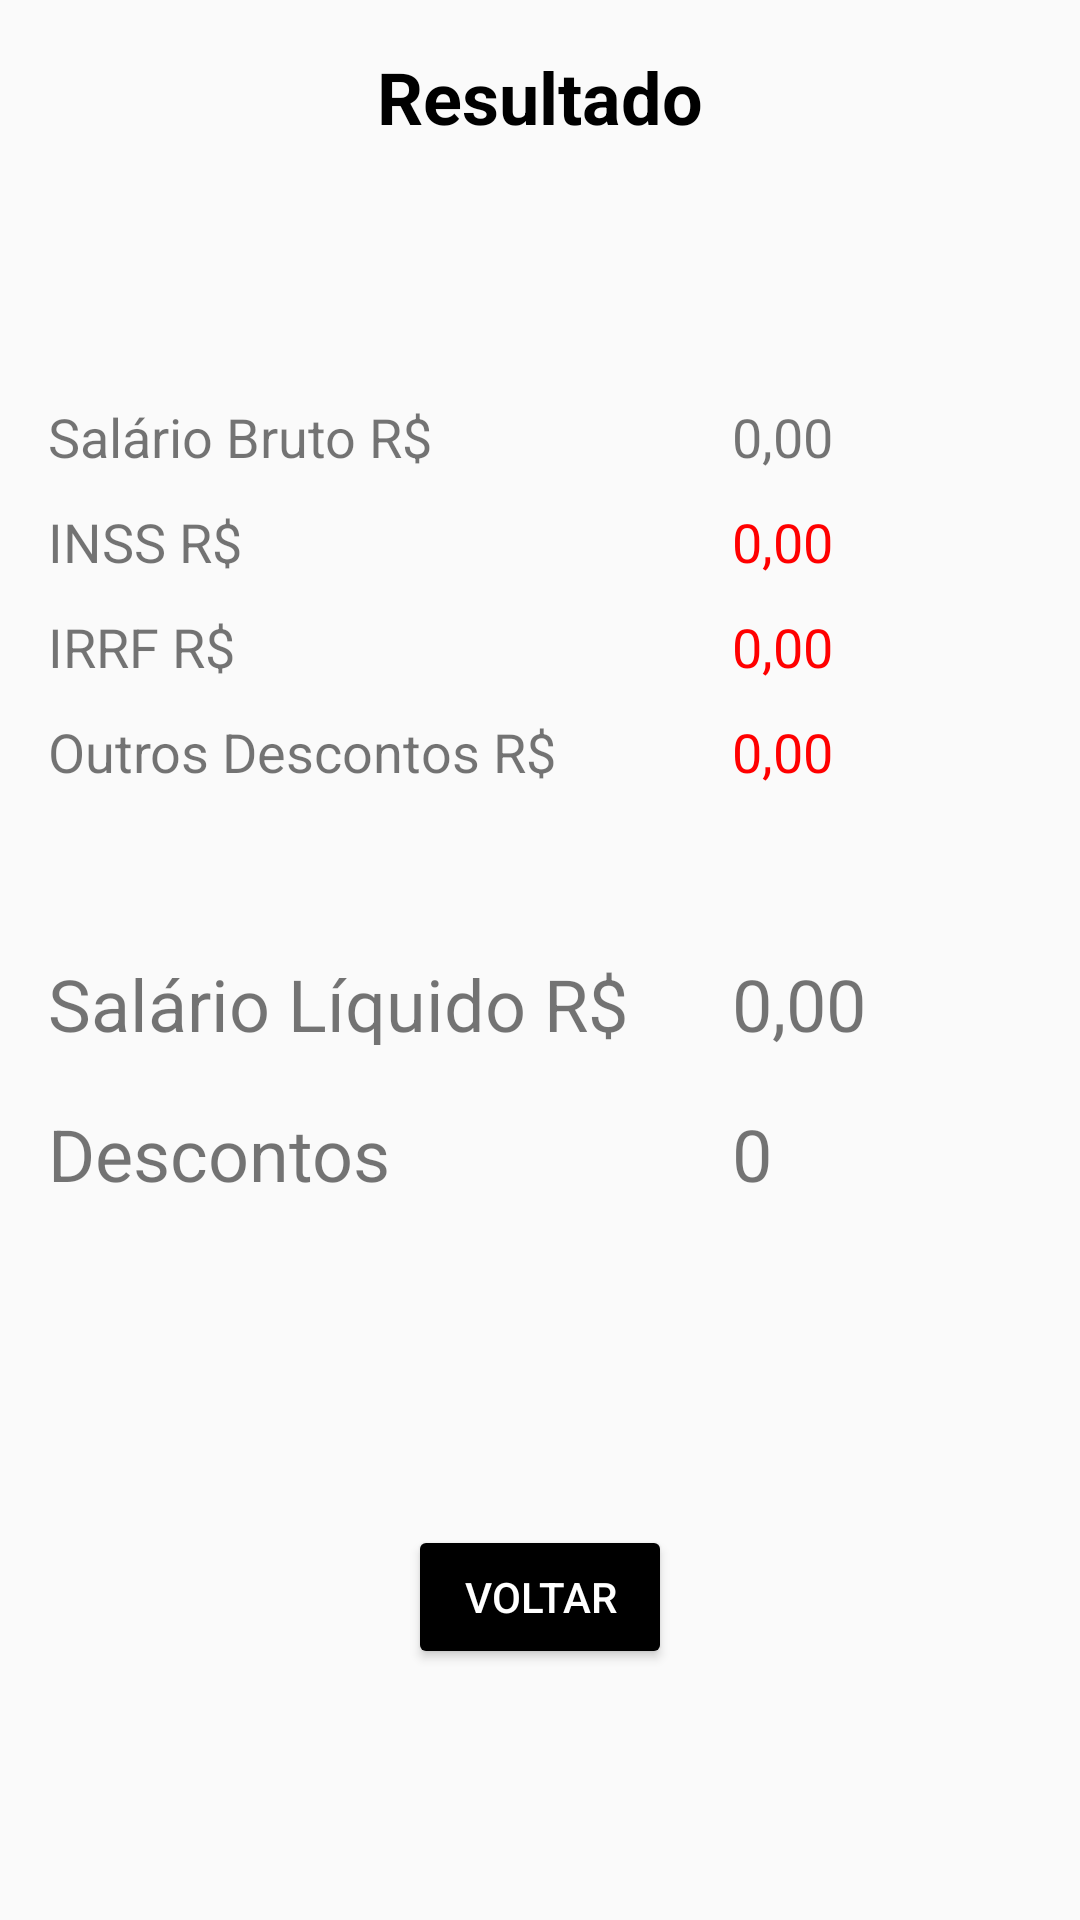

Android layout source for this screen:
<!-- AndroidManifest.xml: application theme AppTheme -->
<!-- res/layout/activity_resultados.xml -->
<?xml version="1.0" encoding="utf-8"?>
<androidx.constraintlayout.widget.ConstraintLayout xmlns:android="http://schemas.android.com/apk/res/android"
    xmlns:app="http://schemas.android.com/apk/res-auto"
    xmlns:tools="http://schemas.android.com/tools"
    android:layout_width="match_parent"
    android:layout_height="match_parent"
    tools:context=".resultadosActivity">

    <TextView
        android:id="@+id/Title"
        android:layout_width="wrap_content"
        android:layout_height="wrap_content"
        android:layout_marginTop="16dp"
        android:lineSpacingExtra="8sp"
        android:text="@string/results_title"
        android:textColor="@color/black"
        android:textSize="24sp"
        android:textStyle="bold"
        app:layout_constraintEnd_toEndOf="parent"
        app:layout_constraintStart_toStartOf="parent"
        app:layout_constraintTop_toTopOf="parent" />

    <TextView
        android:id="@+id/salario_bruto_text"
        android:layout_width="145dp"
        android:layout_height="30dp"
        android:layout_marginStart="16dp"
        android:layout_marginTop="85dp"
        android:text="@string/input1"
        android:textSize="18sp"
        app:layout_constraintStart_toStartOf="parent"
        app:layout_constraintTop_toBottomOf="@+id/Title" />

    <TextView
        android:id="@+id/salario_bruto_value"
        android:layout_width="100dp"
        android:layout_height="30dp"
        android:layout_marginTop="85dp"
        android:layout_marginEnd="16dp"
        android:text="@string/phsalary"
        android:textSize="18sp"
        app:layout_constraintEnd_toEndOf="parent"
        app:layout_constraintTop_toBottomOf="@+id/Title" />

    <Button
        android:id="@+id/button"
        android:layout_width="wrap_content"
        android:layout_height="wrap_content"
        android:layout_marginTop="460dp"
        android:backgroundTint="@color/black"
        android:onClick="retornar"
        android:text="@string/btnback"
        android:textColor="@color/white"
        app:layout_constraintEnd_toEndOf="parent"
        app:layout_constraintStart_toStartOf="parent"
        app:layout_constraintTop_toBottomOf="@+id/Title" />

    <TextView
        android:id="@+id/inss_text"
        android:layout_width="wrap_content"
        android:layout_height="30dp"
        android:layout_marginStart="16dp"
        android:layout_marginTop="5dp"
        android:text="@string/inss"
        android:textSize="18sp"
        app:layout_constraintStart_toStartOf="parent"
        app:layout_constraintTop_toBottomOf="@+id/salario_bruto_text" />

    <TextView
        android:id="@+id/inss_value"
        android:layout_width="100dp"
        android:layout_height="30dp"
        android:layout_marginTop="5dp"
        android:layout_marginEnd="16dp"
        android:text="@string/phsalary"
        android:textColor="@color/red"
        android:textSize="18sp"
        app:layout_constraintEnd_toEndOf="parent"
        app:layout_constraintTop_toBottomOf="@+id/salario_bruto_value" />

    <TextView
        android:id="@+id/irrf_text"
        android:layout_width="wrap_content"
        android:layout_height="30dp"
        android:layout_marginStart="16dp"
        android:layout_marginTop="5dp"
        android:text="@string/irrf"
        android:textSize="18sp"
        app:layout_constraintStart_toStartOf="parent"
        app:layout_constraintTop_toBottomOf="@+id/inss_text" />

    <TextView
        android:id="@+id/irrf_value"
        android:layout_width="100dp"
        android:layout_height="30dp"
        android:layout_marginTop="5dp"
        android:layout_marginEnd="16dp"
        android:text="@string/phsalary"
        android:textColor="@color/red"
        android:textSize="18sp"
        app:layout_constraintEnd_toEndOf="parent"
        app:layout_constraintTop_toBottomOf="@+id/inss_value" />

    <TextView
        android:id="@+id/outros_descontos_text"
        android:layout_width="wrap_content"
        android:layout_height="30dp"
        android:layout_marginStart="16dp"
        android:layout_marginTop="5dp"
        android:text="@string/input3"
        android:textSize="18sp"
        app:layout_constraintStart_toStartOf="parent"
        app:layout_constraintTop_toBottomOf="@+id/irrf_text" />

    <TextView
        android:id="@+id/outros_descontos_value"
        android:layout_width="100dp"
        android:layout_height="30dp"
        android:layout_marginTop="5dp"
        android:layout_marginEnd="16dp"
        android:text="@string/phsalary"
        android:textColor="@color/red"
        android:textSize="18sp"
        app:layout_constraintEnd_toEndOf="parent"
        app:layout_constraintTop_toBottomOf="@id/irrf_value" />

    <TextView
        android:id="@+id/salario_liquido_text"
        android:layout_width="wrap_content"
        android:layout_height="30dp"
        android:layout_marginStart="16dp"
        android:layout_marginTop="50dp"
        android:text="@string/salario_liquido_text"
        android:textSize="24sp"
        app:layout_constraintStart_toStartOf="parent"
        app:layout_constraintTop_toBottomOf="@id/outros_descontos_text" />

    <TextView
        android:id="@+id/salario_liquido_value"
        android:layout_width="100dp"
        android:layout_height="30dp"
        android:layout_marginTop="50dp"
        android:layout_marginEnd="16dp"
        android:text="@string/phsalary"
        android:textSize="24sp"
        app:layout_constraintEnd_toEndOf="parent"
        app:layout_constraintTop_toBottomOf="@+id/outros_descontos_value" />

    <TextView
        android:id="@+id/descontos_text"
        android:layout_width="wrap_content"
        android:layout_height="30dp"
        android:layout_marginStart="16dp"
        android:layout_marginTop="20dp"
        android:text="@string/descontos_text"
        android:textSize="24sp"
        app:layout_constraintStart_toStartOf="parent"
        app:layout_constraintTop_toBottomOf="@id/salario_liquido_text" />

    <TextView
        android:id="@+id/descontos_value"
        android:layout_width="100dp"
        android:layout_height="30dp"
        android:layout_marginTop="20dp"
        android:layout_marginEnd="16dp"
        android:text="@string/phdependents"
        android:textSize="24sp"
        app:layout_constraintEnd_toEndOf="parent"
        app:layout_constraintTop_toBottomOf="@id/salario_liquido_value" />

</androidx.constraintlayout.widget.ConstraintLayout>
<!-- resources referenced by this layout -->
<resources>
  <color name="black">#000000</color>
  <color name="red">#FF0000</color>
  <color name="white">#FFFFFF</color>
  <string name="btnback">Voltar</string>
  <string name="descontos_text">Descontos</string>
  <string name="input1">Salário Bruto R$</string>
  <string name="input3">Outros Descontos R$</string>
  <string name="inss">INSS R$</string>
  <string name="irrf">IRRF R$</string>
  <string name="phdependents">0</string>
  <string name="phsalary">0,00</string>
  <string name="results_title">Resultado</string>
  <string name="salario_liquido_text">Salário Líquido R$</string>
  <style name="AppTheme" parent="Theme.AppCompat.Light.DarkActionBar">
          
      </style>
</resources>
